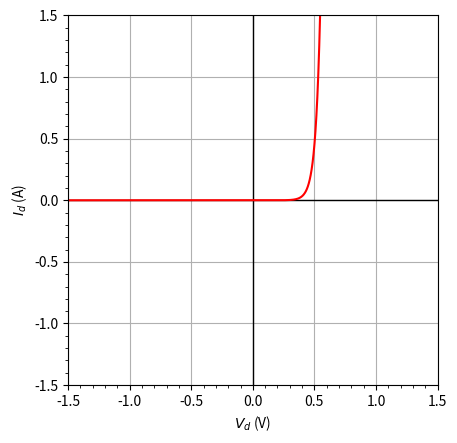

Here is the Python script that generated this plot:
# -*- coding: utf-8 -*-
"""
Created on Fri Feb 27 15:20:54 2026

@author: janderson19
"""

import numpy as np
import matplotlib.pyplot as plt

kb = 1.3806e-23
e = 1.6022e-19
winlim = 1.5


fig =plt.figure(1)
fig.clear()
ax1 = fig.subplots(1,1)
ax1.set_xlabel("$V_d$ (V)")
ax1.set_ylabel("$I_d$ (A)")

ax1.set_xlim([-winlim,winlim])
ax1.set_ylim([-winlim,winlim])

ax1.axhline(0,linewidth=1,color='k')
ax1.axvline(0,linewidth=1,color='k')

ax1.minorticks_on()

ax1.grid(which='major')
ax1.set_box_aspect(1)

# Sliders or toggles
n = 1.5 # ideality factor, between 1 and 2
I0 = 1e-6 # leakage current, choose power between -6 and -3 
Tf = 75 # Temperature, choose as thermometer from 32 to 100 deg farenheit
ideal = False # Toggle switch, disables the other sliders
# end controls

# Rerun on update
Tk = (Tf - 32) * 5/9 + 273.15
Vth = Tk*kb/e 
Vthmv = Vth*1000 # display Thermal voltage (mV) 

Vmax = np.log((2*winlim/I0) + 1)*n*Vth
Vd = np.linspace(-2,Vmax, int(1e3))

Id = I0*(np.exp(Vd/(n*Vth))-1)

if ideal:
    ax1.hlines(0,-10,0.6,color='r')
    ax1.vlines(0.6,0,10,color='r')    
else:
    plt.plot(Vd,Id,'r')    


# Tasks
# no condition for tasks 1,2, just questions:
# task 1 question: Explain the how **temperature** can affect that could affect the 'ideal' voltage value of a diode
# task 2 question: Explain the how **n** can affect that could affect the 'ideal' voltage value of a diode
# task 2 question: Explain the how **leakage current** can affect that could affect the 'ideal' voltage value of a diode
